2-way image classification set "preprocessed_data" from GitHub (jaewook94/covid19-cough-spectrum); label vocabulary: negative, positive.

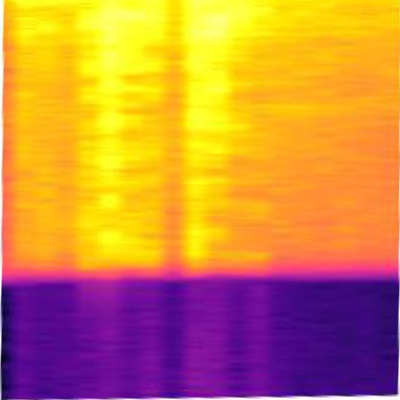
Label: positive

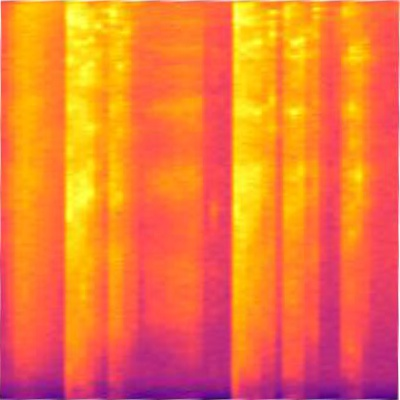
Label: negative

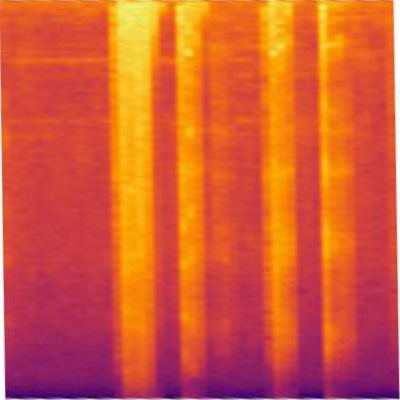
Label: positive

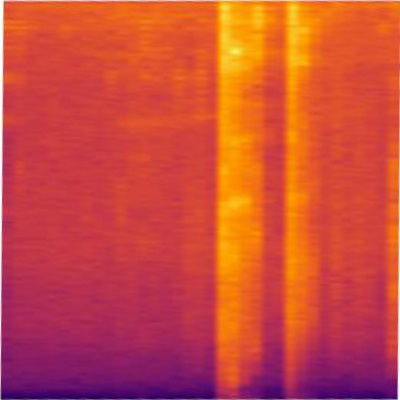
Label: negative

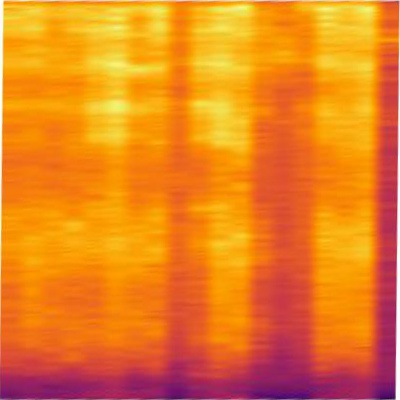
Label: positive

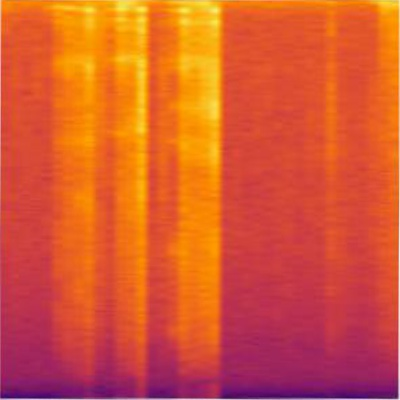
Label: negative
